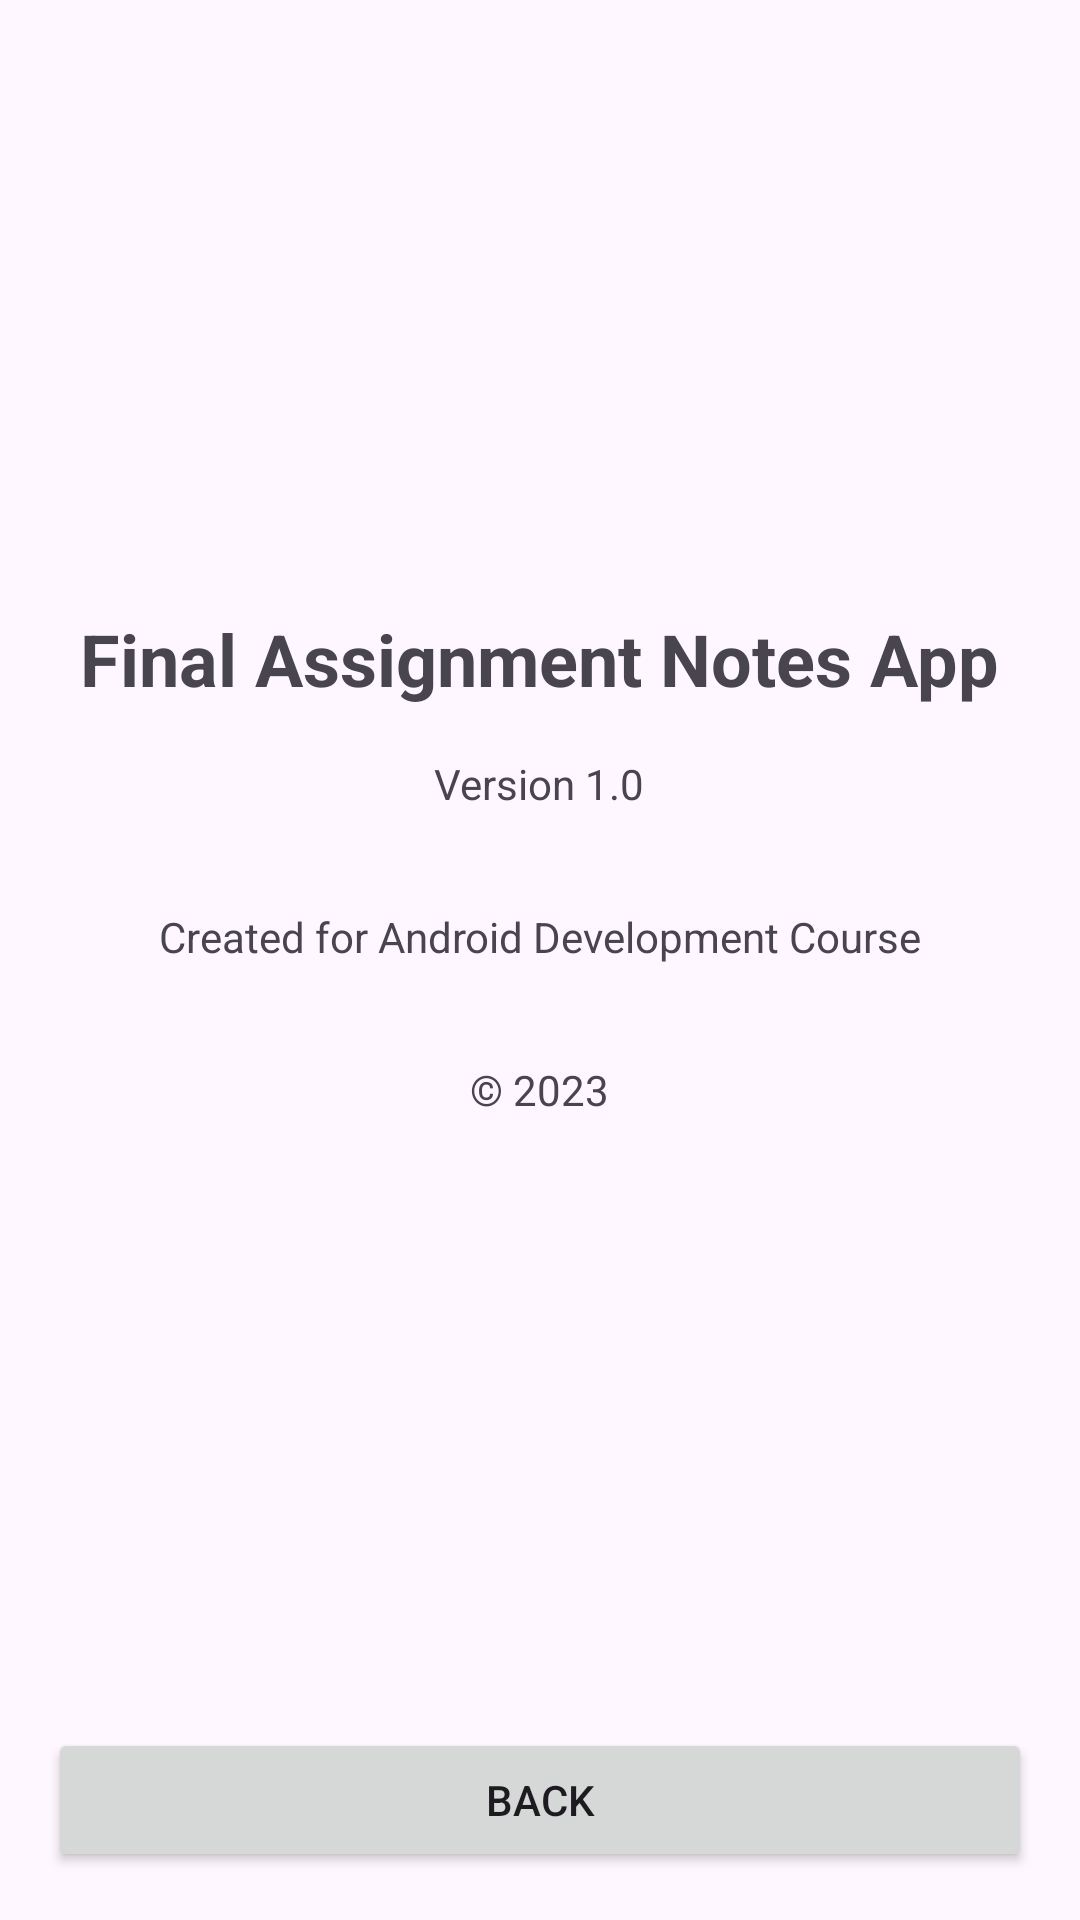

Produce the Android XML layout that renders to this screen, including the resource entries it uses.
<!-- AndroidManifest.xml: application theme Theme.FinalAssignmentNotesApp -->
<!-- res/layout/activity_about.xml -->
<?xml version="1.0" encoding="utf-8"?>
<LinearLayout xmlns:android="http://schemas.android.com/apk/res/android"
    android:layout_width="match_parent"
    android:layout_height="match_parent"
    android:orientation="vertical"
    android:padding="16dp">

    
    <LinearLayout
        android:layout_width="match_parent"
        android:layout_height="0dp"
        android:layout_weight="1"
        android:orientation="vertical"
        android:gravity="center">

        <TextView
            android:layout_width="wrap_content"
            android:layout_height="wrap_content"
            android:text="Final Assignment Notes App"
            android:textSize="24sp"
            android:textStyle="bold"/>

        <TextView
            android:layout_width="wrap_content"
            android:layout_height="wrap_content"
            android:text="Version 1.0"
            android:layout_marginTop="16dp"/>

        <TextView
            android:layout_width="wrap_content"
            android:layout_height="wrap_content"
            android:text="Created for Android Development Course"
            android:layout_marginTop="32dp"/>

        <TextView
            android:layout_width="wrap_content"
            android:layout_height="wrap_content"
            android:text="© 2023"
            android:layout_marginTop="32dp"/>
    </LinearLayout>

    
    <Button
        android:id="@+id/btnBack"
        android:layout_width="match_parent"
        android:layout_height="wrap_content"
        android:text="Back"
        android:layout_marginTop="16dp"/>
</LinearLayout>
<!-- resources referenced by this layout -->
<resources>
  <style name="Theme.FinalAssignmentNotesApp" parent="Base.Theme.FinalAssignmentNotesApp" />
  <style name="Base.Theme.FinalAssignmentNotesApp" parent="Theme.Material3.DayNight.NoActionBar">
          
          
      </style>
</resources>
